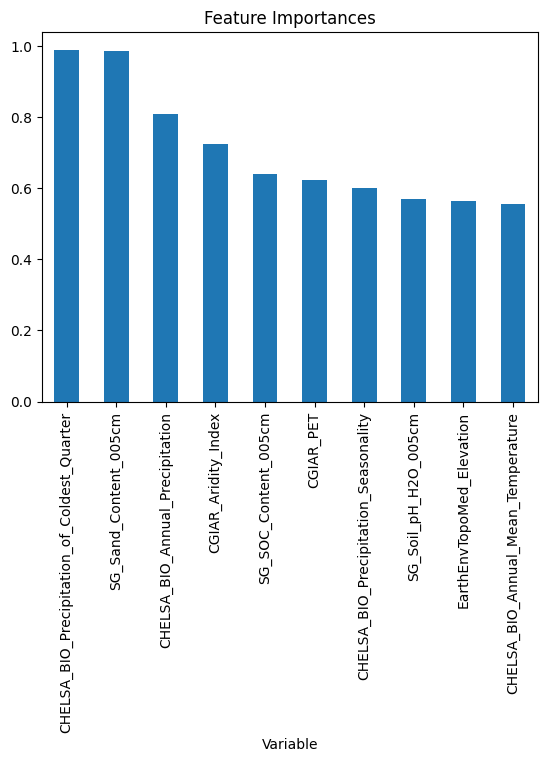

Source data for this figure (header and first rows):
, Variable, Feature_Importance
0, CGIAR_Aridity_Index, 0.7253
1, CGIAR_PET, 0.6225
2, CHELSA_BIO_Annual_Mean_Temperature, 0.5557
3, CHELSA_BIO_Annual_Precipitation, 0.8076
4, CHELSA_BIO_Max_Temperature_of_Warmest_Mo…, 0.4371
5, CHELSA_BIO_Precipitation_Seasonality, 0.6005
6, CHELSA_BIO_Precipitation_of_Coldest_Quar…, 0.9896
7, EarthEnvTopoMed_AspectCosine, 0.2789
8, EarthEnvTopoMed_AspectSine, 0.3288
9, EarthEnvTopoMed_Elevation, 0.565
10, EarthEnvTopoMed_Slope, 0.5462
11, EarthEnvTopoMed_TopoPositionIndex, 0.4206
12, EsaCci_BurntAreasProbability, 0.1413
13, FanEtAl_Depth_to_Water_Table_AnnualMean, 0.4362
14, GlobPermafrost_PermafrostExtent, 0.0
15, PelletierEtAl_SoilAndSedimentaryDepositT…, 0.1146
16, SG_Depth_to_bedrock, 0.3344
17, SG_SOC_Content_005cm, 0.6408
18, SG_Sand_Content_005cm, 0.9865
19, SG_Soil_pH_H2O_005cm, 0.5693
20, primers, 0.1936
21, sample_type, 0.00866
22, sequencing_platform, 0.08146
23, target_marker, 0.1994
